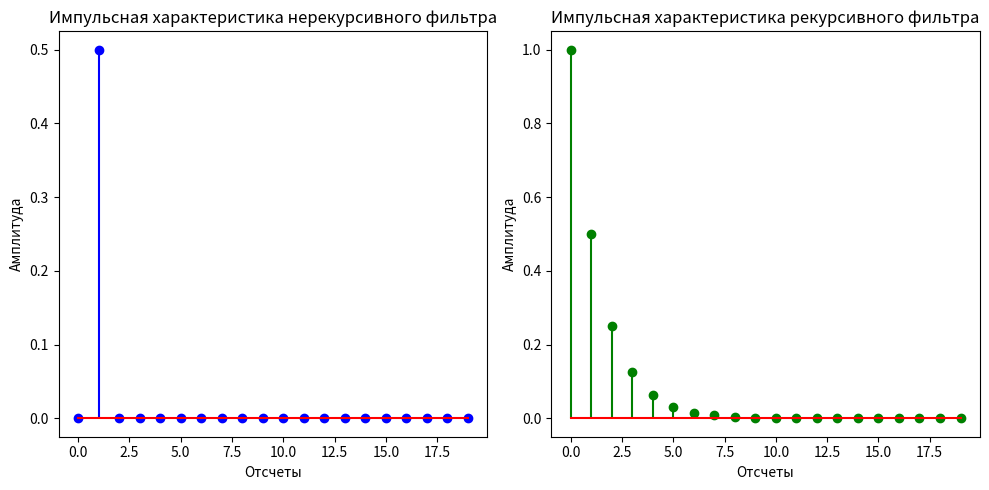

The matplotlib source for this figure:
import numpy as np
import matplotlib.pyplot as plt

# Формируем единичный импульс длиной 20 отсчетов
n = 20
impulse = np.zeros(n)
impulse[0] = 1  # единичный импульс в нулевой точке

# Импульсная характеристика нерекурсивного фильтра по формуле:
# h(n) = (δ(n) + δ(n - 1)) / 2
def non_recursive_impulse_response(impulse):
    h = np.zeros_like(impulse)
    for i in range(1, len(impulse)):
        h[i] = (impulse[i] + impulse[i - 1]) / 2
    return h

# Импульсная характеристика рекурсивного фильтра по формуле:
# h(n) = δ(n) + a δ(n - 1)
def recursive_impulse_response(impulse, alpha=0.5):
    h = np.zeros_like(impulse)
    h[0] = impulse[0]  # стартовое значение
    for i in range(1, len(impulse)):
        h[i] = impulse[i] + alpha * h[i - 1]
    return h

# Получаем импульсные характеристики для обоих фильтров
impulse_response_non_recursive = non_recursive_impulse_response(impulse)
impulse_response_recursive = recursive_impulse_response(impulse)

# Строим графики импульсных характеристик
plt.figure(figsize=(10, 5))

# Нерекурсивный фильтр
plt.subplot(1, 2, 1)
plt.stem(range(n), impulse_response_non_recursive, linefmt='b-', markerfmt='bo', basefmt='r-')
plt.title('Импульсная характеристика нерекурсивного фильтра')
plt.xlabel('Отсчеты')
plt.ylabel('Амплитуда')

# Рекурсивный фильтр
plt.subplot(1, 2, 2)
plt.stem(range(n), impulse_response_recursive, linefmt='g-', markerfmt='go', basefmt='r-')
plt.title('Импульсная характеристика рекурсивного фильтра')
plt.xlabel('Отсчеты')
plt.ylabel('Амплитуда')

# Отображаем графики
plt.tight_layout()
plt.show()
